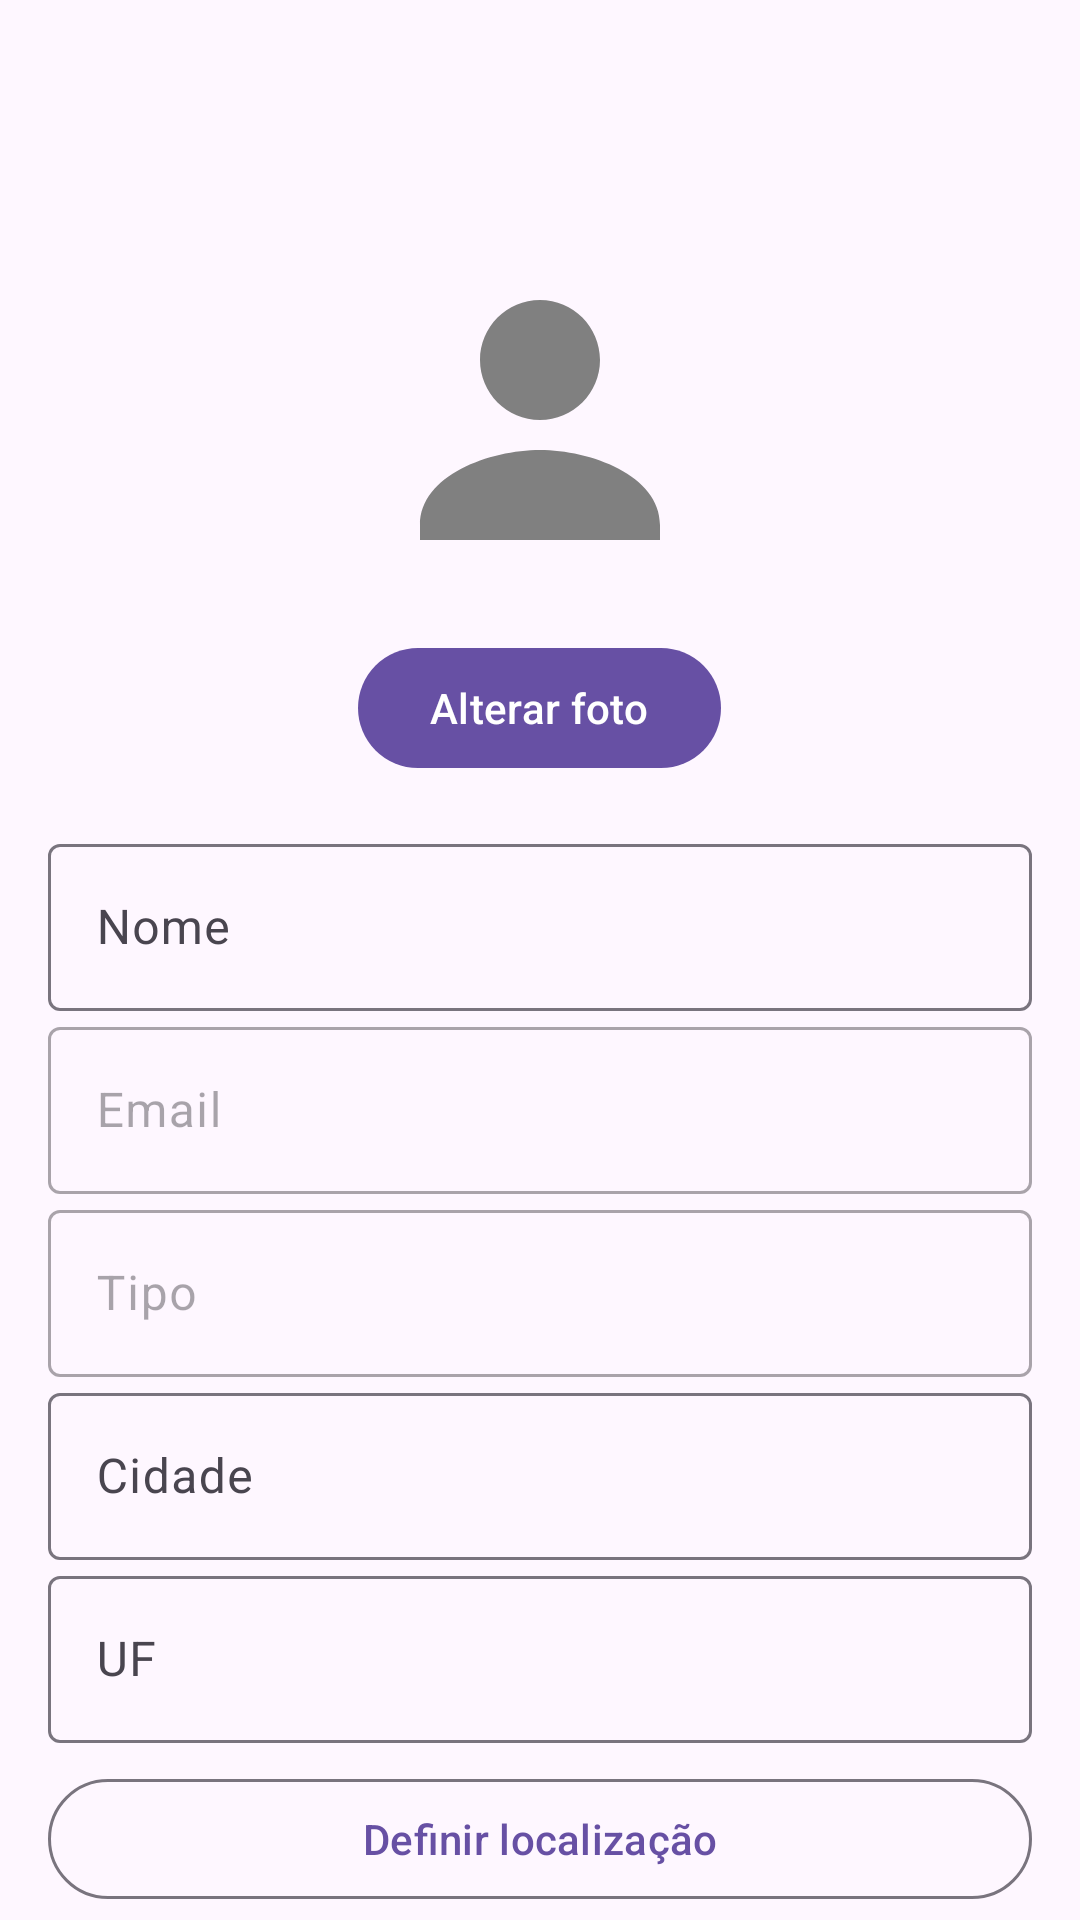

The Android layout XML behind this screen, and the referenced resources:
<!-- AndroidManifest.xml: application theme Theme.AlimentaAcao -->
<!-- res/layout/fragment_perfil.xml -->
<?xml version="1.0" encoding="utf-8"?>
<androidx.core.widget.NestedScrollView
    xmlns:android="http://schemas.android.com/apk/res/android"
    xmlns:app="http://schemas.android.com/apk/res-auto"
    android:layout_width="match_parent"
    android:layout_height="match_parent"
    android:fillViewport="true"
    android:clipToPadding="false"
    android:paddingTop="64dp"
    android:paddingBottom="96dp">

    <LinearLayout
        android:layout_width="match_parent"
        android:layout_height="wrap_content"
        android:orientation="vertical"
        android:gravity="center_horizontal"
        android:padding="16dp">

        <com.google.android.material.imageview.ShapeableImageView
            android:id="@+id/imgAvatar"
            android:layout_width="120dp"
            android:layout_height="120dp"
            android:src="@drawable/ic_account_circle_24"
            android:contentDescription="@string/app_name"
            app:shapeAppearanceOverlay="@style/ShapeAppearance.Material3.Corner.Full" />

        <com.google.android.material.button.MaterialButton
            android:id="@+id/btnChangePhoto"
            android:layout_width="wrap_content"
            android:layout_height="wrap_content"
            android:text="Alterar foto"
            android:layout_marginTop="12dp"/>

        <com.google.android.material.textfield.TextInputLayout
            android:layout_width="match_parent"
            android:layout_height="wrap_content"
            android:layout_marginTop="16dp"
            android:hint="Nome">
            <com.google.android.material.textfield.TextInputEditText
                android:id="@+id/etNome"
                android:layout_width="match_parent"
                android:layout_height="wrap_content"/>
        </com.google.android.material.textfield.TextInputLayout>

        <com.google.android.material.textfield.TextInputLayout
            android:layout_width="match_parent"
            android:layout_height="wrap_content"
            android:hint="Email"
            android:enabled="false">
            <com.google.android.material.textfield.TextInputEditText
                android:id="@+id/etEmail"
                android:layout_width="match_parent"
                android:layout_height="wrap_content"/>
        </com.google.android.material.textfield.TextInputLayout>

        <com.google.android.material.textfield.TextInputLayout
            android:layout_width="match_parent"
            android:layout_height="wrap_content"
            android:hint="Tipo"
            android:enabled="false">
            <com.google.android.material.textfield.TextInputEditText
                android:id="@+id/etTipo"
                android:layout_width="match_parent"
                android:layout_height="wrap_content"/>
        </com.google.android.material.textfield.TextInputLayout>

        <com.google.android.material.textfield.TextInputLayout
            android:layout_width="match_parent"
            android:layout_height="wrap_content"
            android:hint="Cidade">
            <com.google.android.material.textfield.TextInputEditText
                android:id="@+id/etCidade"
                android:layout_width="match_parent"
                android:layout_height="wrap_content"
                android:inputType="textCapWords"/>
        </com.google.android.material.textfield.TextInputLayout>

        <com.google.android.material.textfield.TextInputLayout
            android:layout_width="match_parent"
            android:layout_height="wrap_content"
            android:hint="UF">
            <com.google.android.material.textfield.TextInputEditText
                android:id="@+id/etUf"
                android:layout_width="match_parent"
                android:layout_height="wrap_content"
                android:maxLength="2"
                android:inputType="textCapCharacters"/>
        </com.google.android.material.textfield.TextInputLayout>

        <com.google.android.material.button.MaterialButton
            android:id="@+id/btnDefinirLocalizacao"
            style="@style/Widget.Material3.Button.OutlinedButton"
            android:layout_width="match_parent"
            android:layout_height="wrap_content"
            android:text="Definir localização"
            android:layout_marginTop="8dp"/>

        <LinearLayout
            android:layout_width="match_parent"
            android:layout_height="wrap_content"
            android:orientation="horizontal"
            android:gravity="end"
            android:layout_marginTop="16dp">

            <com.google.android.material.button.MaterialButton
                android:id="@+id/btnEditar"
                android:text="Editar"
                android:layout_width="wrap_content"
                android:layout_height="wrap_content"/>

            <com.google.android.material.button.MaterialButton
                android:id="@+id/btnSalvar"
                android:text="Salvar"
                android:layout_width="wrap_content"
                android:layout_height="wrap_content"
                android:layout_marginStart="8dp"
                android:visibility="gone"/>

            <com.google.android.material.button.MaterialButton
                android:id="@+id/btnCancelar"
                android:text="Cancelar"
                android:layout_width="wrap_content"
                android:layout_height="wrap_content"
                android:layout_marginStart="8dp"
                android:visibility="gone"/>
        </LinearLayout>

        <LinearLayout
            android:id="@+id/rowAccountActions"
            android:layout_width="match_parent"
            android:layout_height="wrap_content"
            android:orientation="horizontal"
            android:gravity="end"
            android:layout_marginTop="28dp">

            <com.google.android.material.button.MaterialButton
                android:id="@+id/btnExcluirConta"
                style="@style/Widget.Material3.Button.OutlinedButton"
                android:text="Excluir conta"
                android:layout_width="wrap_content"
                android:layout_height="wrap_content"
                android:layout_marginStart="8dp"
                android:textColor="?attr/colorError"/>

            <com.google.android.material.button.MaterialButton
                android:id="@+id/btnSair"
                android:text="Sair da conta"
                android:layout_width="wrap_content"
                android:layout_height="wrap_content"/>
        </LinearLayout>

    </LinearLayout>
</androidx.core.widget.NestedScrollView>
<!-- resources referenced by this layout -->
<resources>
  <!-- drawable ic_account_circle_24 (drawable) -->
  <vector xmlns:android="http://schemas.android.com/apk/res/android"
      android:width="24dp" android:height="24dp"
      android:viewportWidth="24" android:viewportHeight="24">
      <path
          android:fillColor="#808080"
          android:pathData="M12,12c2.21,0 4,-1.79 4,-4s-1.79,-4 -4,-4 -4,1.79 -4,4 1.79,4 4,4zM12,14c-3.33,0 -8,1.67 -8,5v1h16v-1c0,-3.33 -4.67,-5 -8,-5z"/>
  </vector>
  <string name="app_name">AlimentaAção</string>
  <style name="Theme.AlimentaAcao" parent="Theme.Material3.DayNight.NoActionBar">
          <item name="android:statusBarColor">?attr/colorPrimaryDark</item>
      </style>
</resources>
